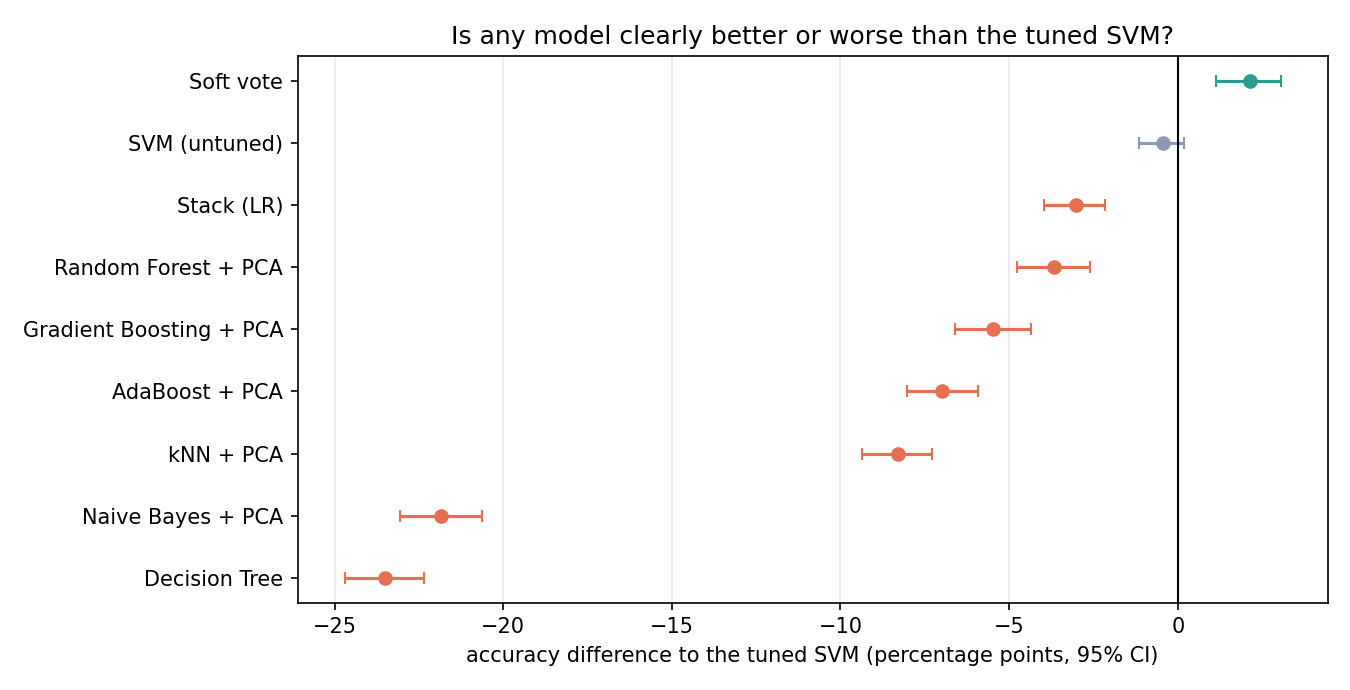

The table this chart was drawn from, first rows:
model, accuracy %, difference vs SVM (points), CI low, CI high, verdict
Soft vote, 75.3, 2.1, 1.1, 3.1, better
SVM (untuned), 72.7, -0.5, -1.1, 0.2, not clearly different
Stack (LR), 70.2, -3.0, -4.0, -2.2, worse
Random Forest + PCA, 69.5, -3.7, -4.8, -2.6, worse
Gradient Boosting + PCA, 67.7, -5.5, -6.6, -4.3, worse
AdaBoost + PCA, 66.2, -7.0, -8.0, -5.9, worse
kNN + PCA, 64.9, -8.3, -9.4, -7.3, worse
Naive Bayes + PCA, 51.4, -21.8, -23.1, -20.6, worse
Decision Tree, 49.7, -23.5, -24.7, -22.4, worse
